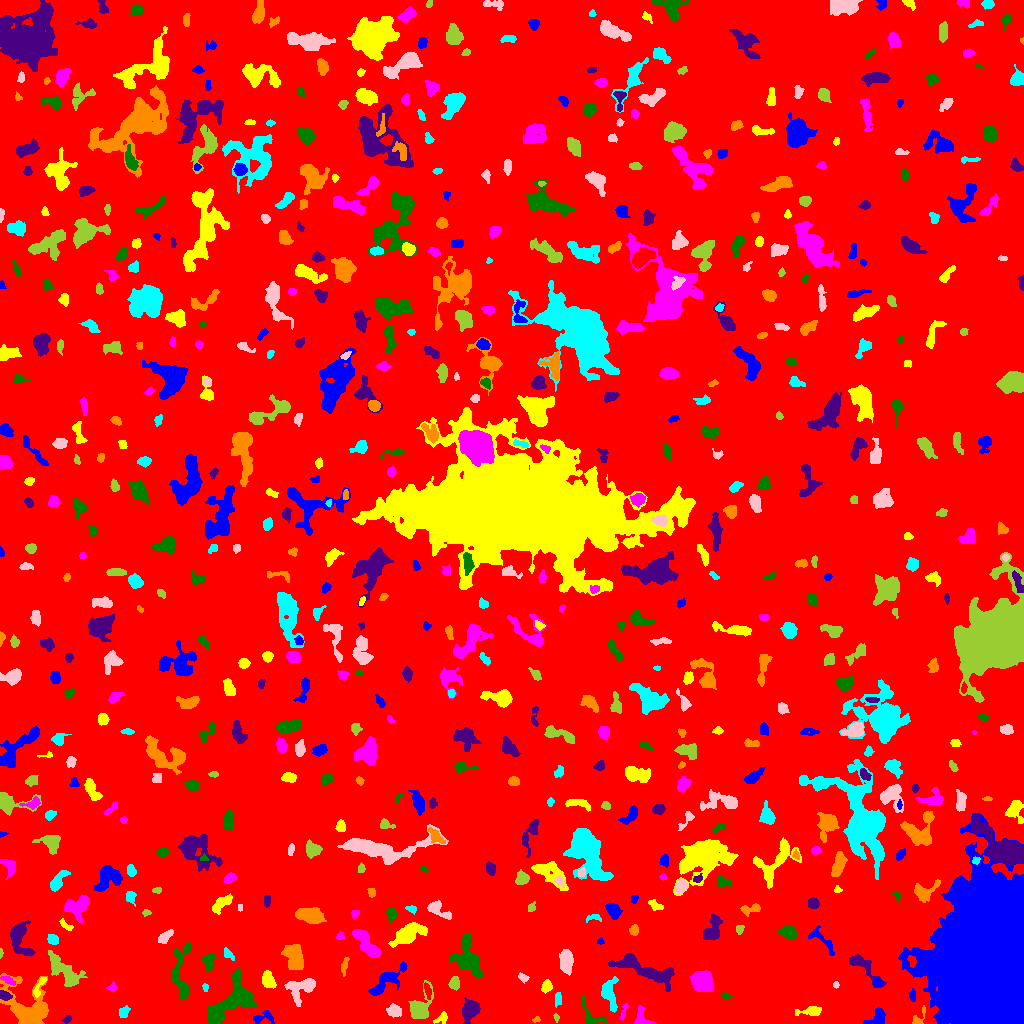

Source data for this figure (header and first rows):
ID, X, Y, A, B, theta, total_flux, mu_max, mu_median, mu_mean, R_fwhm, R_e, R10, R90, x_start, x_end, y_start, y_end, area, greylevel
0, 509.8, 516.5, 297.6, 293.5, 1.173, 1250269, 10.0, 1.0, 1.481, 86.88, 230.6, 86.8, 381.2, 0, 1023, 0, 1023, 843929, 1.481
1, 263.5, 6.775, 5.861, 2.694, 0.1774, 218.0, 4.0, 1.0, 1.363, 4.297, 3.568, 1.262, 5.944, 253, 274, 0, 13, 160, 5.362
2, 441.8, 5.433, 3.736, 2.17, 0.527, 127.0, 3.0, 1.0, 1.187, 3.241, 3.038, 1.128, 4.951, 433, 447, 0, 12, 107, 5.187
3, 641.7, 5.378, 5.386, 3.429, -1, 386.0, 6.0, 2.0, 2.144, 4.37, 3.949, 1.493, 6.383, 634, 656, 0, 18, 180, 6.144
4, 590.1, 6.97, 8.077, 4.276, -0.9597, 400.0, 6.0, 1.0, 1.778, 3.868, 4.146, 1.493, 7.069, 581, 606, 0, 27, 225, 5.778
5, 67.85, 4.338, 2.091, 1.277, 0.598, 80.0, 3.0, 1.0, 1.311, 3.09, 2.185, 0.7979, 3.192, 61, 71, 0, 8, 61, 6.311
6, 536.3, 3.818, 2.069, 1.275, 0.2222, 66.0, 3.0, 2.0, 1.61, 2.646, 2.034, 0.7979, 3.192, 532, 540, 1, 7, 41, 6.61
7, 123.8, 11.33, 2.961, 2.333, 1.108, 155.0, 2.0, 2.0, 1.449, 5.382, 3.478, 1.493, 4.886, 119, 130, 6, 18, 107, 5.449
8, 394.2, 12.71, 3.207, 2.666, -0.2994, 428.0, 7.0, 2.0, 2.61, 3.909, 3.568, 1.382, 5.863, 386, 401, 6, 20, 164, 6.61
9, 556.2, 6.069, 2.132, 1.28, -1.365, 72.0, 4.0, 2.0, 1.714, 2.646, 2.034, 0.7979, 3.241, 553, 559, 1, 10, 42, 5.714
10, 755.1, 10.13, 12.14, 3.006, 0.2198, 818.0, 7.0, 2.0, 2.63, 4.107, 5.781, 1.954, 8.938, 736, 778, 1, 19, 311, 5.63
11, 877.5, 5.219, 5.047, 3.534, 0.7431, 659.0, 8.0, 3.0, 3.153, 5.262, 4.406, 1.693, 6.933, 862, 885, 0, 16, 209, 7.153
12, 811.2, 12.45, 6.571, 2.182, 0.07531, 265.0, 4.0, 1.0, 1.432, 4.618, 3.909, 1.493, 6.555, 795, 821, 8, 17, 185, 5.432
13, 623.5, 11.46, 4.885, 1.174, 1.305, 94.0, 3.0, 1.0, 1.205, 2.706, 2.585, 0.9772, 4.26, 620, 628, 3, 20, 78, 5.205
14, 233.1, 22.47, 15.13, 7.601, 0.7551, 4517, 12.0, 4.0, 4.522, 9.508, 9.869, 3.613, 15.48, 207, 256, 0, 55, 999, 7.522
15, 469.9, 13.19, 5.069, 3.852, 1.111, 1511, 11.0, 4.0, 4.707, 6.103, 5.47, 2.111, 8.63, 462, 480, 0, 26, 321, 7.707
16, 918.4, 3.913, 5.165, 2.338, 1.025, 207.0, 6.0, 1.0, 1.848, 3.038, 2.764, 0.9772, 4.853, 912, 925, 0, 18, 112, 6.848
17, 557.7, 23.93, 2.689, 1.607, -1.505, 98.0, 3.0, 1.0, 1.077, 3.038, 2.646, 0.9772, 4.184, 555, 561, 16, 31, 91, 6.077
18, 302.8, 36.2, 7.596, 4.773, 0.4292, 1724, 15.0, 3.0, 4.154, 4.222, 5.47, 1.871, 9.997, 284, 315, 17, 45, 415, 7.154
19, 420.2, 15.44, 8.607, 4.697, 1.211, 1819, 10.0, 4.0, 4.373, 7.069, 6.206, 2.394, 10.14, 408, 433, 5, 43, 416, 7.373
20, 427.4, 33.48, 4.151, 1.463, -1.257, 126.0, 3.0, 1.0, 1.34, 3.523, 2.985, 1.128, 4.652, 424, 431, 24, 41, 94, 8.34
21, 912.4, 28.18, 3.083, 1.639, -1.513, 255.0, 5.0, 3.0, 3.4, 4.146, 2.877, 1.262, 4.334, 908, 915, 22, 35, 75, 7.4
22, 39.16, 36.94, 6.733, 1.815, 1.099, 283.0, 4.0, 2.0, 2.32, 5.557, 3.613, 1.493, 5.47, 33, 46, 26, 46, 122, 7.32
23, 112.5, 36.01, 2.249, 2.144, 0.9285, 129.0, 4.0, 2.0, 1.817, 3.568, 2.523, 0.9772, 4.107, 106, 117, 31, 42, 71, 5.817
24, 724.9, 27.46, 1.683, 1.099, -0.08183, 35.0, 2.0, 1.0, 0.6604, 2.932, 1.693, 0.5642, 2.706, 721, 732, 25, 31, 53, 5.66
25, 4.345, 27.86, 2.954, 2.015, -0.4127, 330.0, 7.0, 3.0, 3.173, 3.868, 3.038, 1.262, 4.754, 0, 12, 23, 33, 104, 9.173
26, 28.42, 14.95, 13.18, 9.554, -0.8124, 4480, 14.0, 3.0, 4.283, 8.849, 9.15, 3.523, 15.71, 0, 48, 0, 50, 1046, 7.283
27, 205.1, 36.34, 2.074, 1.364, -1.457, 85.0, 4.0, 2.0, 1.848, 3.09, 2.034, 0.7979, 3.141, 202, 208, 32, 40, 46, 6.848
28, 836, 38.68, 1.485, 1.434, -0.1119, 63.0, 4.0, 1.5, 1.575, 2.523, 1.784, 0.5642, 2.821, 833, 839, 35, 42, 40, 6.575
29, 454.4, 40.13, 3.001, 2.335, 1.502, 427.0, 8.0, 3.0, 3.362, 4.297, 3.338, 1.262, 5.293, 448, 459, 33, 47, 127, 7.362
30, 739.5, 34.77, 1.994, 1.695, 0.0, 132.0, 4.0, 3.0, 2.491, 3.742, 2.459, 0.9772, 3.613, 736, 743, 32, 39, 53, 6.491
31, 877.5, 41.46, 2.529, 1.901, -0.5777, 164.0, 4.0, 2.0, 1.907, 4.107, 2.764, 1.128, 4.297, 873, 883, 37, 46, 86, 7.907
32, 546.5, 37.23, 2.764, 2.314, 1.182, 373.0, 7.0, 3.0, 3.134, 4.029, 3.192, 1.262, 5.046, 541, 552, 30, 44, 119, 7.134
33, 8.146, 43.41, 4.266, 1.662, -0.5284, 157.0, 3.0, 2.0, 1.653, 4.146, 3.241, 1.262, 4.918, 0, 15, 38, 47, 95, 7.653
34, 180.8, 45.48, 15.21, 4.429, -1.519, 955.0, 7.0, 2.0, 1.887, 4.754, 6.206, 2.257, 10.62, 171, 190, 24, 81, 506, 5.887
35, 647.9, 52.54, 18.17, 4.007, -0.3472, 2203, 10.0, 2.0, 2.846, 7.203, 7.736, 2.877, 12.73, 608, 674, 32, 70, 774, 6.846
36, 344.5, 57.96, 4.867, 1.556, 1.337, 114.0, 2.0, 1.0, 1.129, 5.352, 3.192, 1.262, 4.983, 341, 349, 47, 66, 101, 5.129
37, 609.4, 30.85, 8.24, 3.523, -1.426, 634.0, 4.0, 2.0, 1.904, 8.019, 5.499, 2.185, 8.74, 601, 618, 11, 47, 333, 5.904
38, 523.2, 45.82, 2.586, 1.763, -0.4467, 151.0, 5.0, 2.0, 1.961, 2.764, 2.523, 0.9772, 4.222, 518, 529, 40, 51, 77, 8.961
39, 62.68, 53.57, 11.89, 4.281, -0.7656, 1120, 6.0, 2.0, 2.025, 7.569, 7.024, 2.585, 11.37, 48, 87, 37, 73, 553, 6.025
40, 535.6, 71.88, 21.7, 10.16, -0.4197, 12525, 19.0, 4.0, 5.332, 10.09, 13.42, 4.82, 23.31, 502, 588, 35, 99, 2349, 8.332
41, 387.4, 43.49, 11.72, 3.89, 0.6818, 1220, 5.0, 3.0, 2.837, 8.667, 6.956, 2.764, 10.62, 368, 406, 28, 62, 430, 5.837
42, 267.6, 43.67, 4.207, 2.706, -1.325, 584.0, 7.0, 2.0, 2.964, 4.72, 3.989, 1.596, 6.531, 262, 276, 35, 53, 197, 7.964
43, 702, 41.03, 4.886, 4.443, -0.2153, 1728, 11.0, 3.0, 4.056, 6.283, 5.809, 2.257, 9.491, 690, 713, 32, 53, 426, 8.056
44, 208.6, 61.59, 4.599, 2.663, 1.365, 345.0, 4.0, 2.0, 1.938, 5.836, 4.068, 1.596, 6.433, 201, 216, 52, 70, 178, 5.938
45, 862.5, 58.14, 10.61, 3.468, -0.7516, 940.0, 8.0, 3.0, 3.082, 5.412, 5.585, 2.111, 8.831, 849, 886, 36, 69, 305, 6.082
46, 294.7, 66.42, 6.913, 4.238, -1.28, 1173, 5.0, 3.0, 2.741, 8.74, 6.555, 2.706, 9.997, 281, 303, 54, 79, 428, 6.741
47, 228.1, 69.35, 3.944, 1.677, -0.7547, 110.0, 2.0, 1.0, 1.196, 4.853, 2.932, 1.262, 4.442, 224, 234, 63, 76, 92, 5.196
48, 566, 61.98, 5.513, 2.961, -1.568, 1381, 10.0, 4.0, 4.713, 6.794, 5.232, 2.111, 8.156, 559, 573, 48, 74, 293, 14.71
49, 0.6667, 70.97, 1.992, 0.7244, -1.559, 33.0, 3.0, 1.0, 1.065, 1.693, 1.493, 0.5642, 2.394, 0, 3, 65, 75, 31, 7.065
50, 116.2, 69.38, 4.301, 2.505, -0.8352, 287.0, 3.0, 2.0, 1.772, 5.293, 3.989, 1.693, 6.383, 108, 123, 61, 78, 162, 5.772
51, 600.3, 81.92, 1.692, 1.59, 0.994, 61.0, 3.0, 1.0, 1.419, 2.394, 1.954, 0.7979, 3.141, 597, 604, 79, 86, 43, 5.419
52, 407.3, 89.05, 8.698, 3.822, 0.5219, 1316, 6.0, 2.0, 2.616, 8.722, 6.58, 2.585, 10.52, 388, 427, 76, 101, 503, 6.616
53, 340.2, 87.58, 2.065, 1.742, 0.8279, 96.0, 3.0, 2.0, 1.627, 3.09, 2.394, 0.9772, 3.827, 336, 344, 84, 92, 59, 5.627
54, 467.5, 65.31, 9.691, 6.203, -1.237, 3769, 13.0, 5.0, 5.642, 8.019, 8.117, 3.09, 12.96, 449, 482, 45, 89, 668, 7.642
55, 20.34, 82.91, 10.46, 5.297, -1.336, 1524, 8.0, 3.0, 3.364, 7.736, 6.91, 2.706, 10.65, 10, 35, 67, 103, 453, 6.364
56, 633.9, 93.53, 2.382, 2.049, -1.571, 115.0, 3.0, 1.0, 1.25, 3.338, 2.764, 0.9772, 4.37, 629, 638, 88, 99, 92, 6.25
57, 52.75, 84, 2.853, 2.34, -0.4554, 446.0, 7.0, 4.0, 4.092, 4.687, 3.385, 1.382, 5.14, 47, 58, 79, 89, 109, 7.092
58, 165.9, 87.25, 4.709, 2.038, 0.6884, 293.0, 4.0, 2.0, 2.021, 5.232, 3.7, 1.493, 5.917, 158, 173, 80, 94, 145, 6.021
59, 739.5, 94.46, 2.258, 1.944, 1.481, 105.0, 3.0, 2.0, 1.522, 3.478, 2.764, 0.9772, 4.068, 736, 744, 89, 98, 69, 6.522
... 659 more rows
